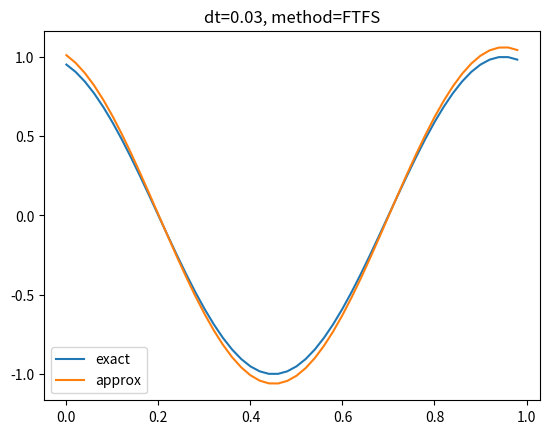

Here is the Python script that generated this plot:
import numpy as np
import matplotlib.pyplot

u = lambda x, t: np.sin(2 * np.pi * (x + t))


def ndsolve(dt, T, method):
    dx = 0.02
    J = int(1 / dx)
    N = int(T / dt + 1)
    x = np.arange(0, 1, dx)
    v = np.zeros((J, N))
    v[:, 0] = u(x, 0)

    if method == "FTCS":
        r = dt / dx
        for n in range(1, N):
            for j in range(1, J - 1):
                v[j, n] = v[j, n - 1] + r * (v[j + 1, n - 1] - v[j - 1, n - 1]) / 2
            v[0, n] = v[0, n - 1] + r * (v[1, n - 1] - v[J - 1, n - 1]) / 2
            v[J - 1, n] = v[J - 1, n - 1] + r * (v[0, n - 1] - v[J - 2, n - 1]) / 2
    elif method == "FTFS":
        r = dt / dx
        for n in range(1, N):
            for j in range(0, J - 1):
                v[j, n] = v[j, n - 1] + r * (v[j + 1, n - 1] - v[j, n - 1])
            v[J - 1, n] = v[J - 1, n - 1] + r * (v[0, n - 1] - v[J - 1, n - 1])

    matplotlib.pyplot.plot(x, u(x, T), x, v[:, N - 1])
    matplotlib.pyplot.legend(["exact", "approx"])
    matplotlib.pyplot.title(f"dt={dt}, method={method}")
    matplotlib.pyplot.show()


if __name__ == "__main__":
    ndsolve(0.03, 0.3, "FTFS")
